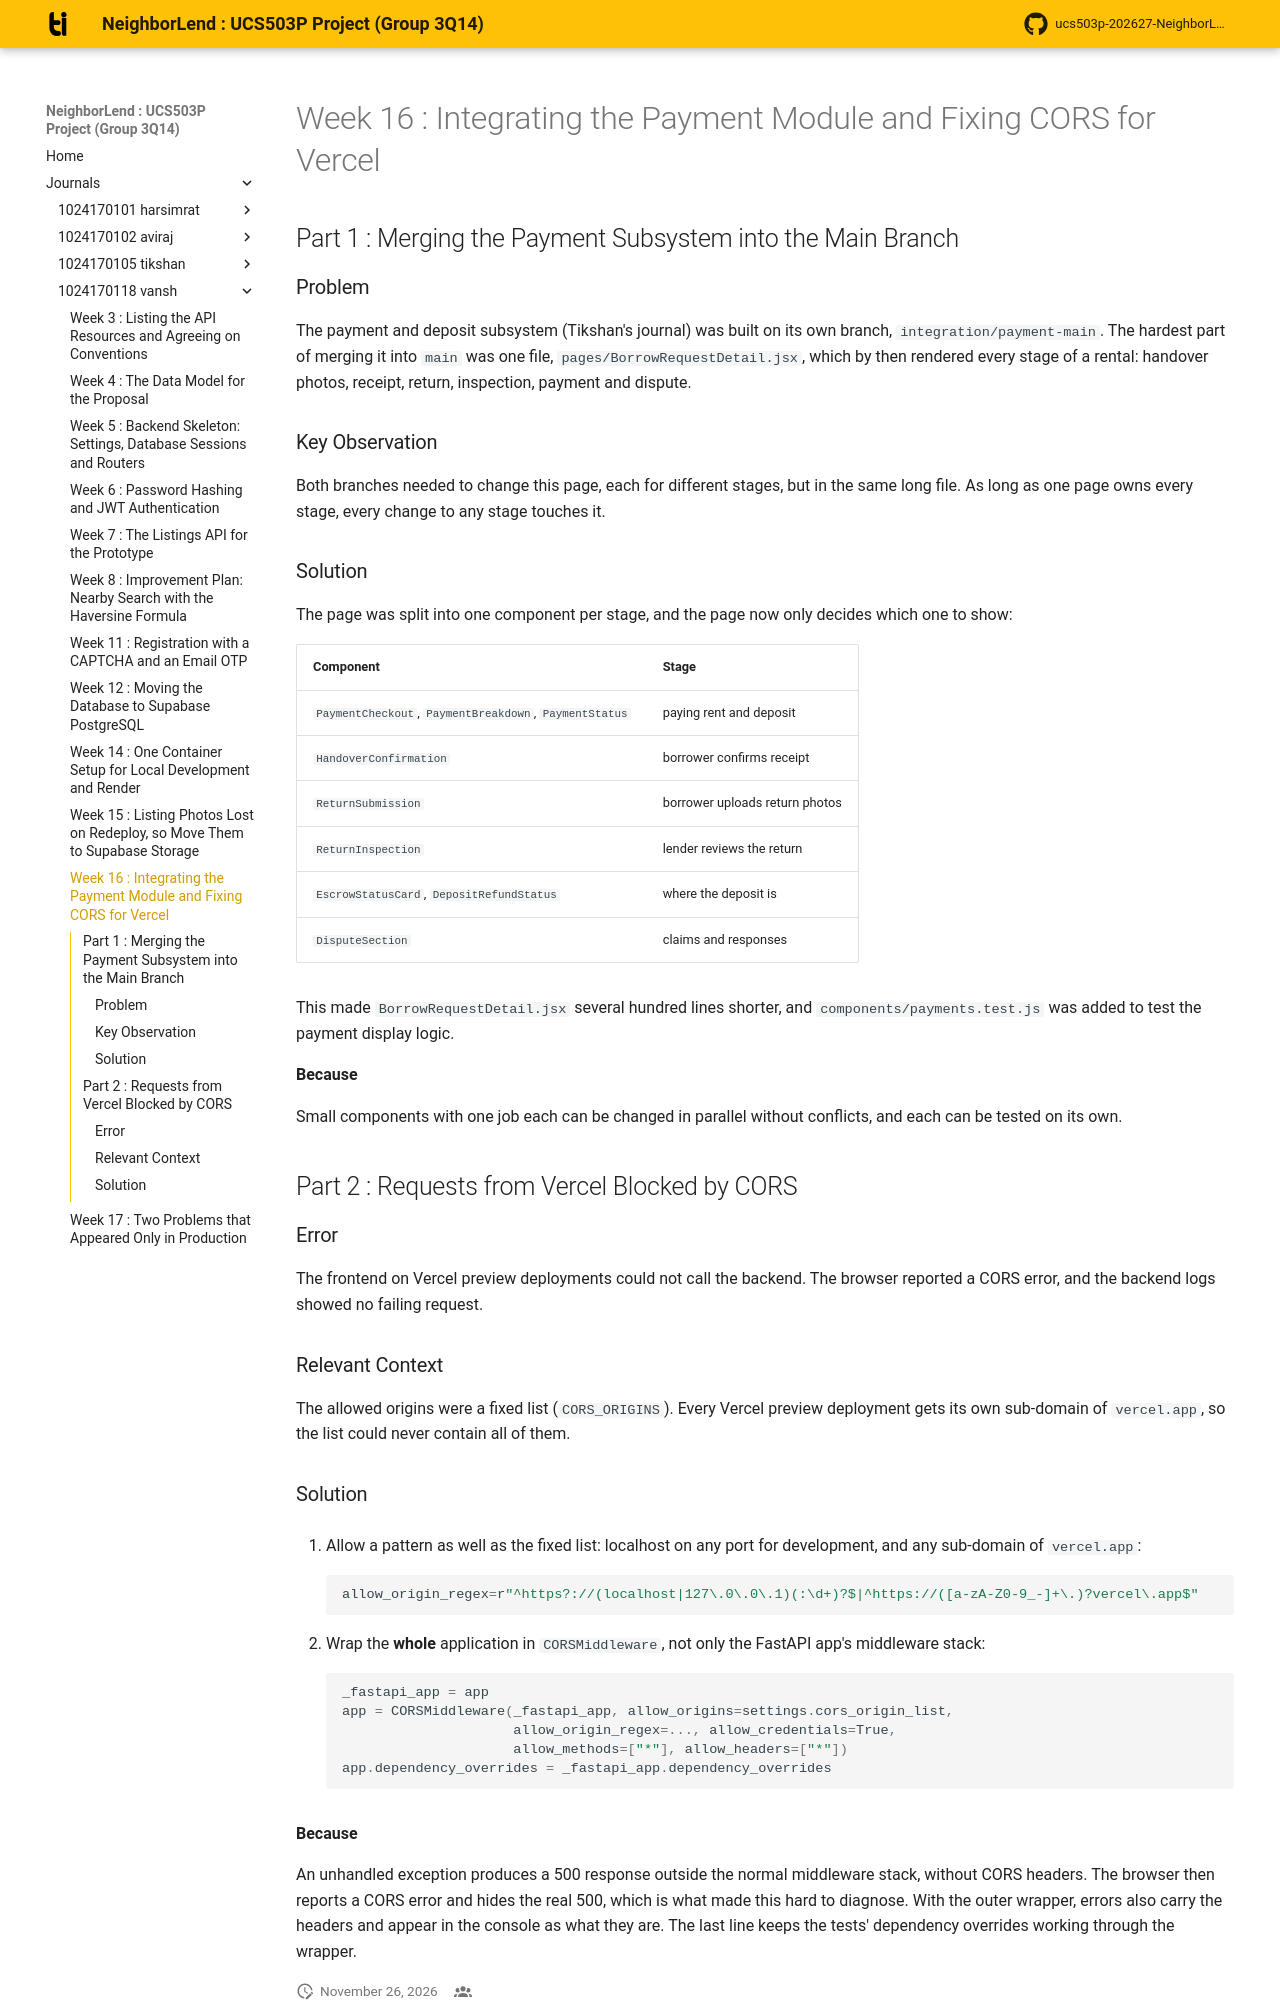

repository: aviraj1576/ucs503p-202627-NeighborLend-project · page: journals/1024170118-vansh/w16-payment-integration-cors/index.html · generator: mkdocs

# Week 16 : Integrating the Payment Module and Fixing CORS for Vercel

## Part 1 : Merging the Payment Subsystem into the Main Branch

### Problem

The payment and deposit subsystem (Tikshan's journal) was built on its own
branch, `integration/payment-main`. The hardest part of merging it into
`main` was one file, `pages/BorrowRequestDetail.jsx`, which by then rendered
every stage of a rental: handover photos, receipt, return, inspection,
payment and dispute.

### Key Observation

Both branches needed to change this page, each for different stages, but in
the same long file. As long as one page owns every stage, every change to
any stage touches it.

### Solution

The page was split into one component per stage, and the page now only
decides which one to show:

| Component | Stage |
|---|---|
| `PaymentCheckout`, `PaymentBreakdown`, `PaymentStatus` | paying rent and deposit |
| `HandoverConfirmation` | borrower confirms receipt |
| `ReturnSubmission` | borrower uploads return photos |
| `ReturnInspection` | lender reviews the return |
| `EscrowStatusCard`, `DepositRefundStatus` | where the deposit is |
| `DisputeSection` | claims and responses |

This made `BorrowRequestDetail.jsx` several hundred lines shorter, and
`components/payments.test.js` was added to test the payment display logic.

**Because**

Small components with one job each can be changed in parallel without
conflicts, and each can be tested on its own.

## Part 2 : Requests from Vercel Blocked by CORS

### Error

The frontend on Vercel preview deployments could not call the backend. The
browser reported a CORS error, and the backend logs showed no failing
request.

### Relevant Context

The allowed origins were a fixed list (`CORS_ORIGINS`). Every Vercel preview
deployment gets its own sub-domain of `vercel.app`, so the list could never
contain all of them.
